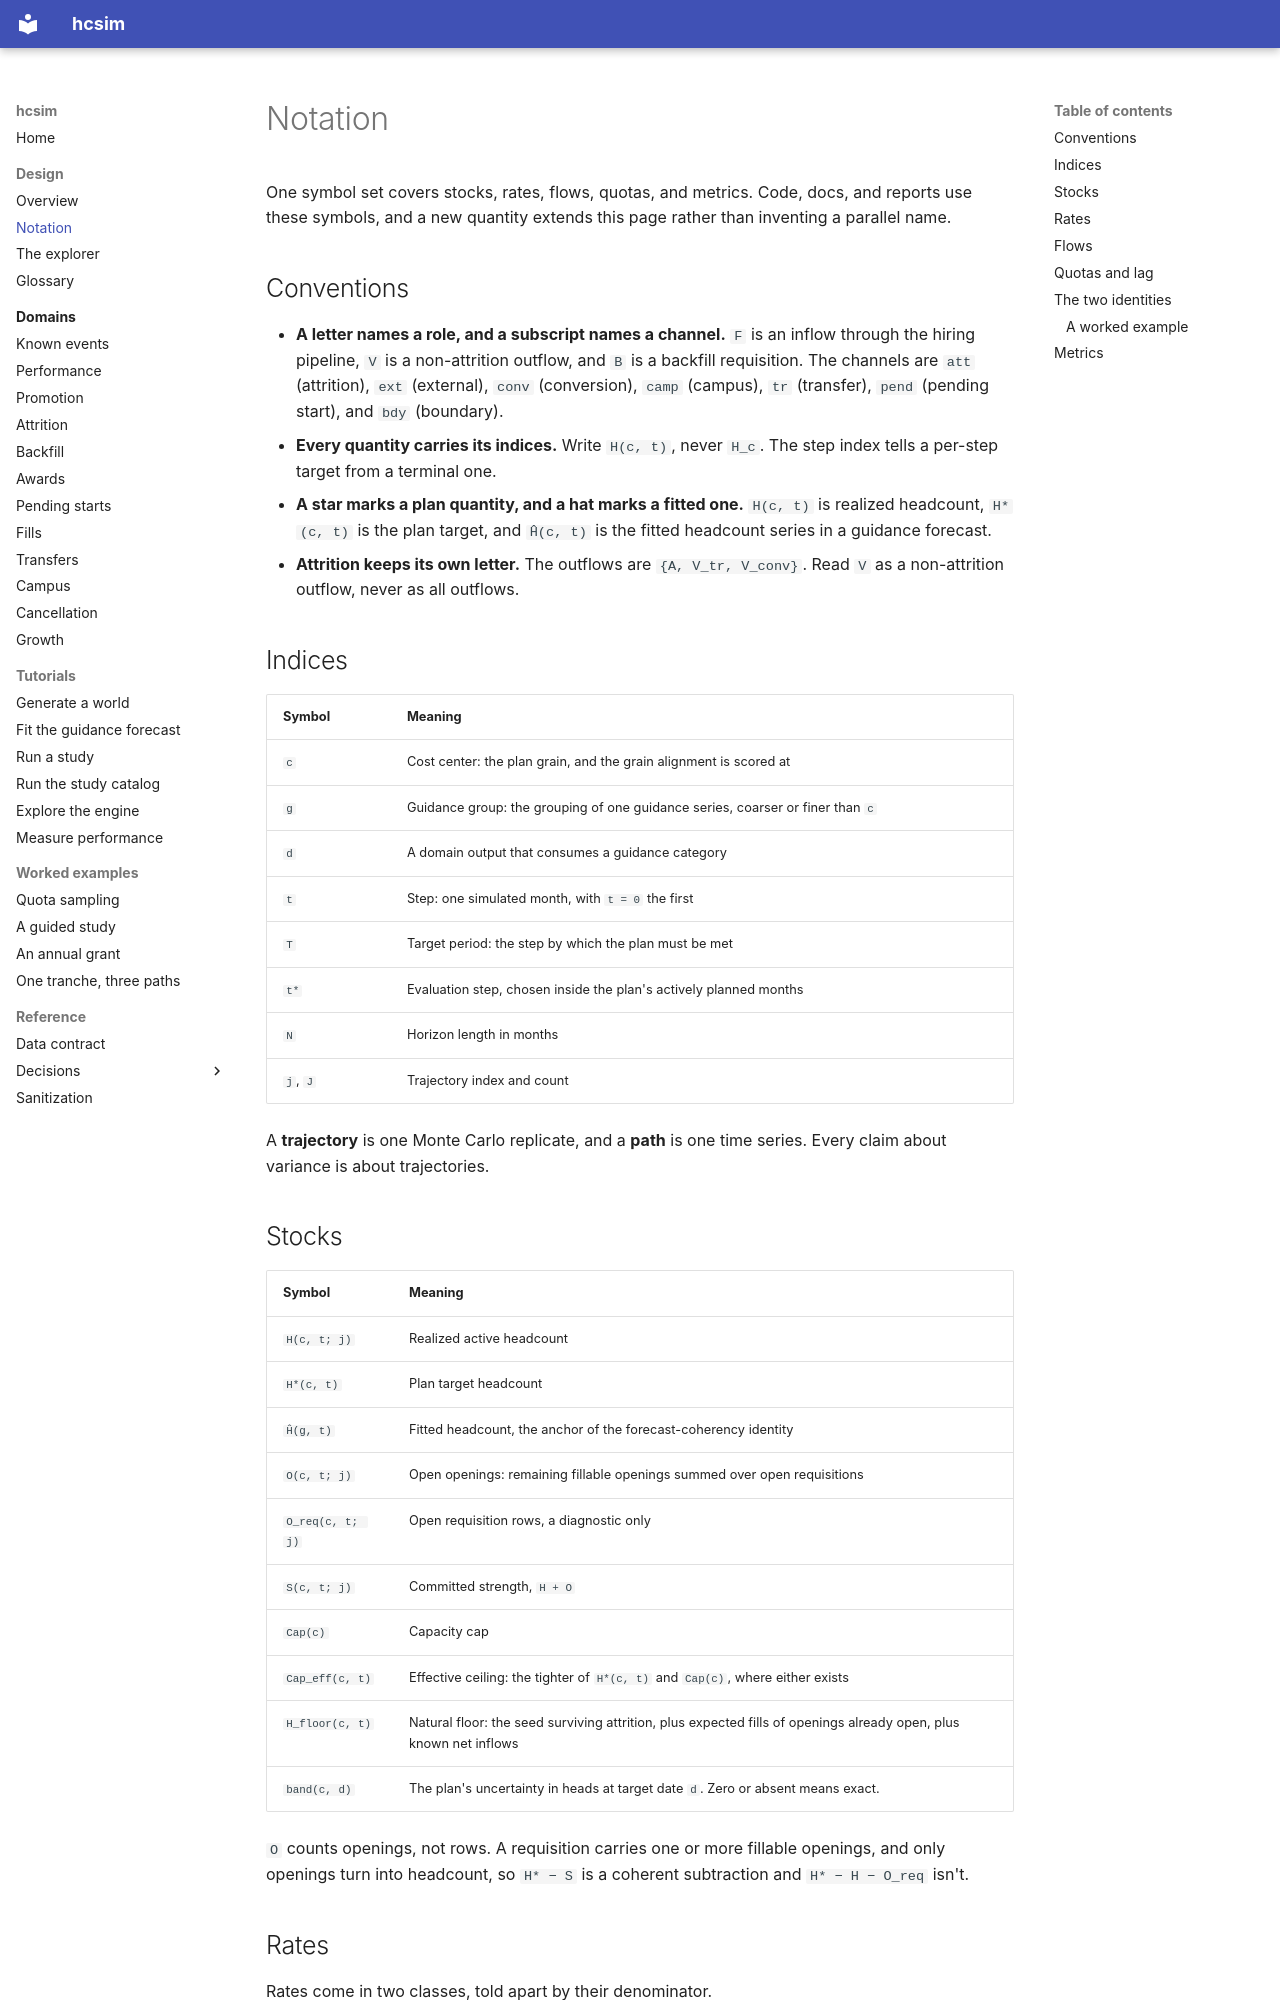

repository: rio-sanjuan/headcount-simulation · page: design/notation/index.html · generator: mkdocs

# Notation

One symbol set covers stocks, rates, flows, quotas, and metrics. Code, docs, and reports use these symbols, and a new quantity extends this page rather than inventing a parallel name.

## Conventions

- **A letter names a role, and a subscript names a channel.** `F` is an inflow through the hiring pipeline, `V` is a non-attrition outflow, and `B` is a backfill requisition. The channels are `att` (attrition), `ext` (external), `conv` (conversion), `camp` (campus), `tr` (transfer), `pend` (pending start), and `bdy` (boundary).
- **Every quantity carries its indices.** Write `H(c, t)`, never `H_c`. The step index tells a per-step target from a terminal one.
- **A star marks a plan quantity, and a hat marks a fitted one.** `H(c, t)` is realized headcount, `H*(c, t)` is the plan target, and `Ĥ(c, t)` is the fitted headcount series in a guidance forecast.
- **Attrition keeps its own letter.** The outflows are `{A, V_tr, V_conv}`. Read `V` as a non-attrition outflow, never as all outflows.

## Indices

| Symbol | Meaning |
|---|---|
| `c` | Cost center: the plan grain, and the grain alignment is scored at |
| `g` | Guidance group: the grouping of one guidance series, coarser or finer than `c` |
| `d` | A domain output that consumes a guidance category |
| `t` | Step: one simulated month, with `t = 0` the first |
| `T` | Target period: the step by which the plan must be met |
| `t*` | Evaluation step, chosen inside the plan's actively planned months |
| `N` | Horizon length in months |
| `j`, `J` | Trajectory index and count |

A **trajectory** is one Monte Carlo replicate, and a **path** is one time series. Every claim about variance is about trajectories.

## Stocks

| Symbol | Meaning |
|---|---|
| `H(c, t; j)` | Realized active headcount |
| `H*(c, t)` | Plan target headcount |
| `Ĥ(g, t)` | Fitted headcount, the anchor of the forecast-coherency identity |
| `O(c, t; j)` | Open openings: remaining fillable openings summed over open requisitions |
| `O_req(c, t; j)` | Open requisition rows, a diagnostic only |
| `S(c, t; j)` | Committed strength, `H + O` |
| `Cap(c)` | Capacity cap |
| `Cap_eff(c, t)` | Effective ceiling: the tighter of `H*(c, t)` and `Cap(c)`, where either exists |
| `H_floor(c, t)` | Natural floor: the seed surviving attrition, plus expected fills of openings already open, plus known net inflows |
| `band(c, d)` | The plan's uncertainty in heads at target date `d`. Zero or absent means exact. |

`O` counts openings, not rows. A requisition carries one or more fillable openings, and only openings turn into headcount, so `H* − S` is a coherent subtraction and `H* − H − O_req` isn't.
